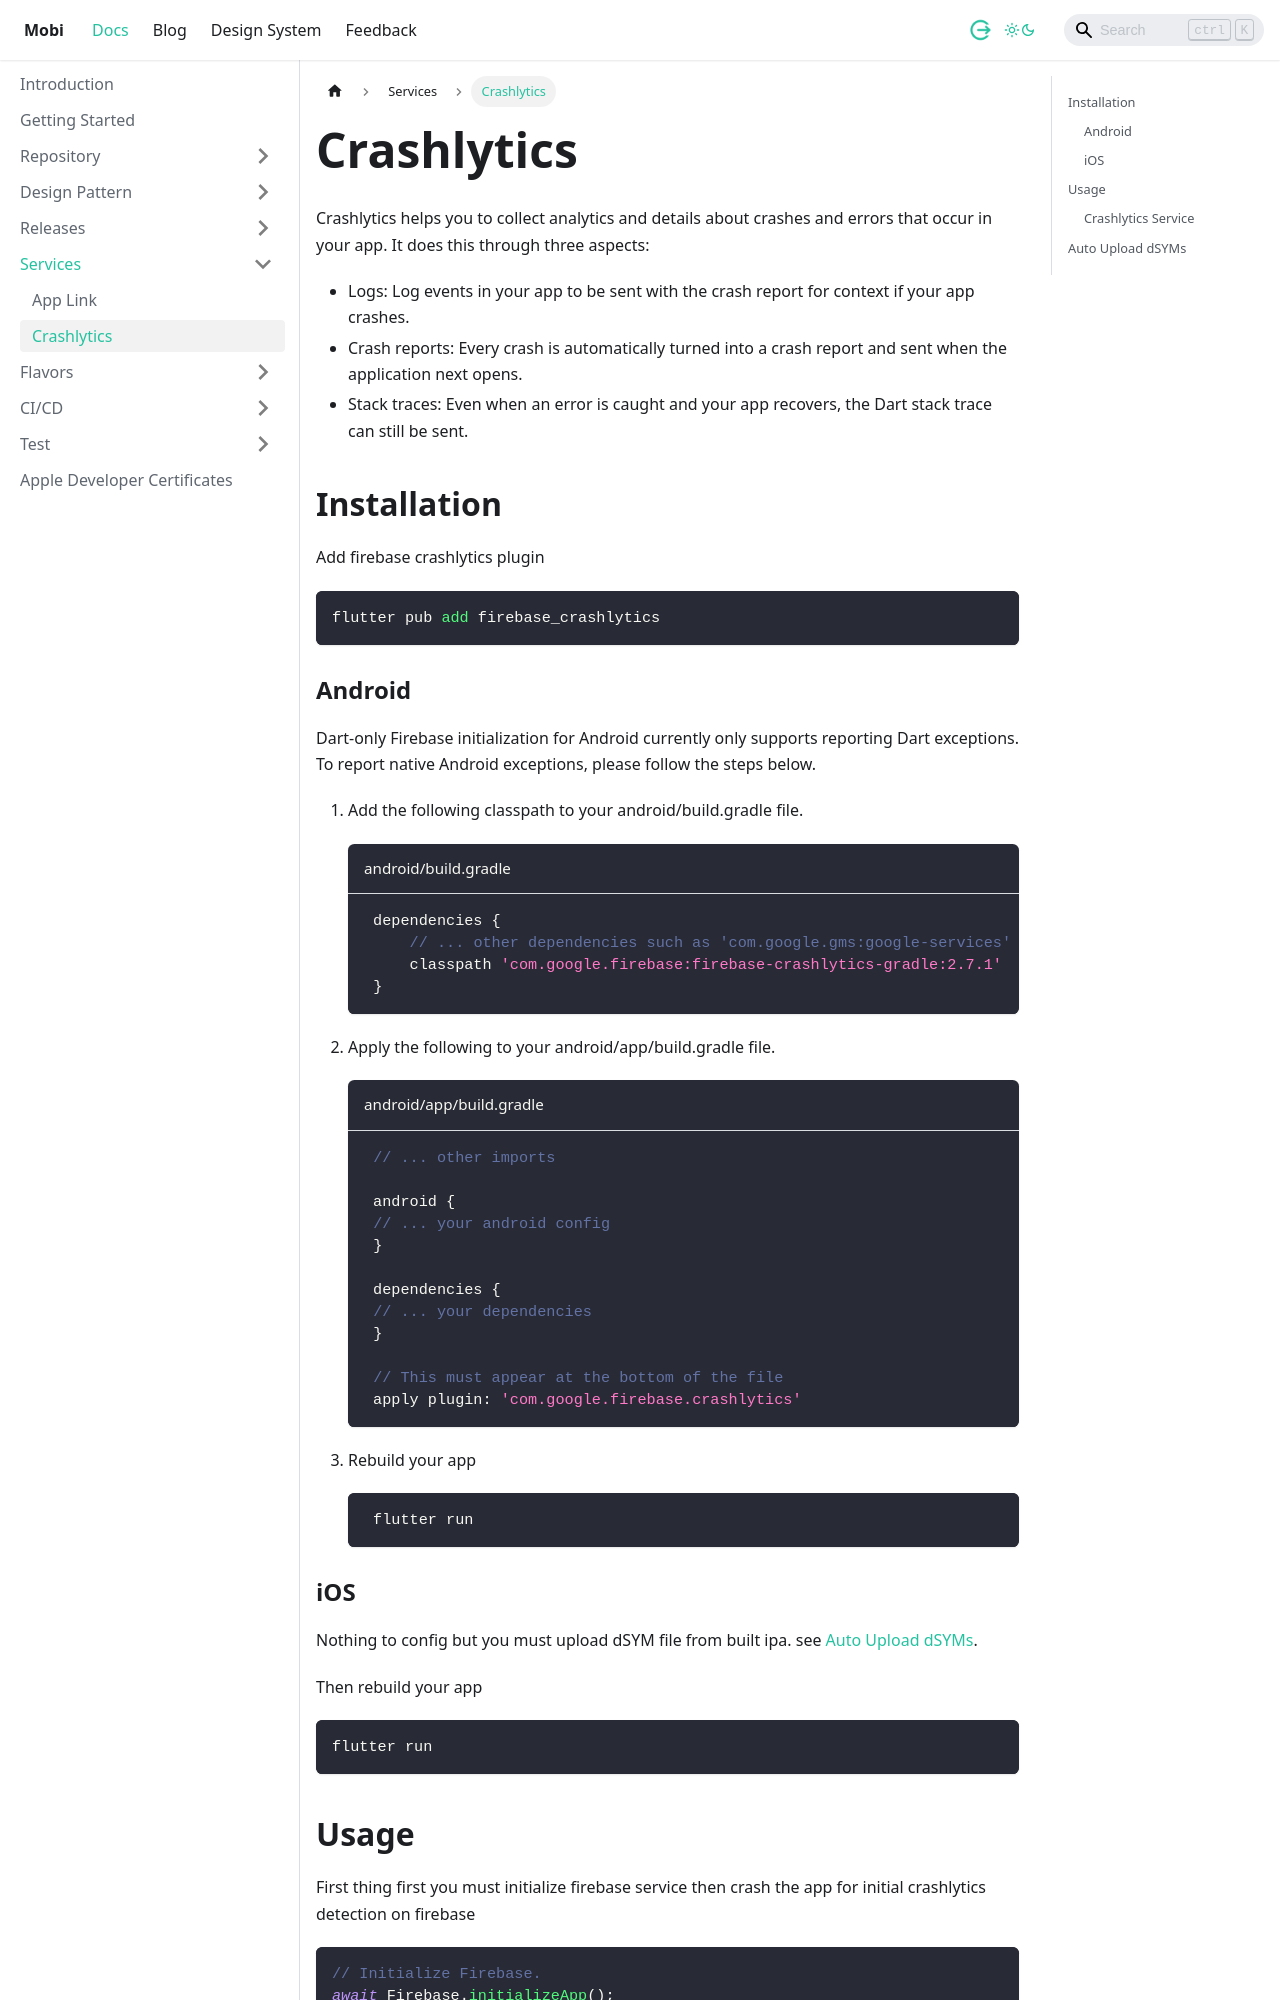

repository: dlabs-mobile-apps/dlabs-mobile-apps.github.io · page: docs/services/crashlytics.html · generator: docusaurus

---
sidebar_position: 2
tags: 
 - services
description: Crashlytics helps you to collect analytics and details about crashes and errors that occur in your app. It does this through three aspects there are [Logs]  Log events in your app to be sent with the crash report for context if your app crashes, [Crash] reports Every crash is automatically turned into a crash report and sent when the application next opens and [Stack traces]  Even when an error is caught and your app recovers, the Dart stack trace can still be sent.
---

# Crashlytics

Crashlytics helps you to collect analytics and details about crashes and errors that occur in your app. It does this through three aspects:

- Logs: Log events in your app to be sent with the crash report for context if your app crashes.
- Crash reports: Every crash is automatically turned into a crash report and sent when the application next opens.
- Stack traces: Even when an error is caught and your app recovers, the Dart stack trace can still be sent.

## Installation
Add firebase crashlytics plugin 

```shell
flutter pub add firebase_crashlytics
```

### Android
Dart-only Firebase initialization for Android currently only supports reporting Dart exceptions. To report native Android exceptions, please follow the steps below.

1. Add the following classpath to your android/build.gradle file.
   
   ```js title=android/build.gradle
    dependencies {
        // ... other dependencies such as 'com.google.gms:google-services'
        classpath 'com.google.firebase:firebase-crashlytics-gradle:2.7.1'
    }
   ```

2. Apply the following to your android/app/build.gradle file.

   ```js title=android/app/build.gradle
    // ... other imports

    android {
    // ... your android config
    }

    dependencies {
    // ... your dependencies
    }

    // This must appear at the bottom of the file
    apply plugin: 'com.google.firebase.crashlytics'
   ```

3. Rebuild your app
   
   ```js
    flutter run
   ```
